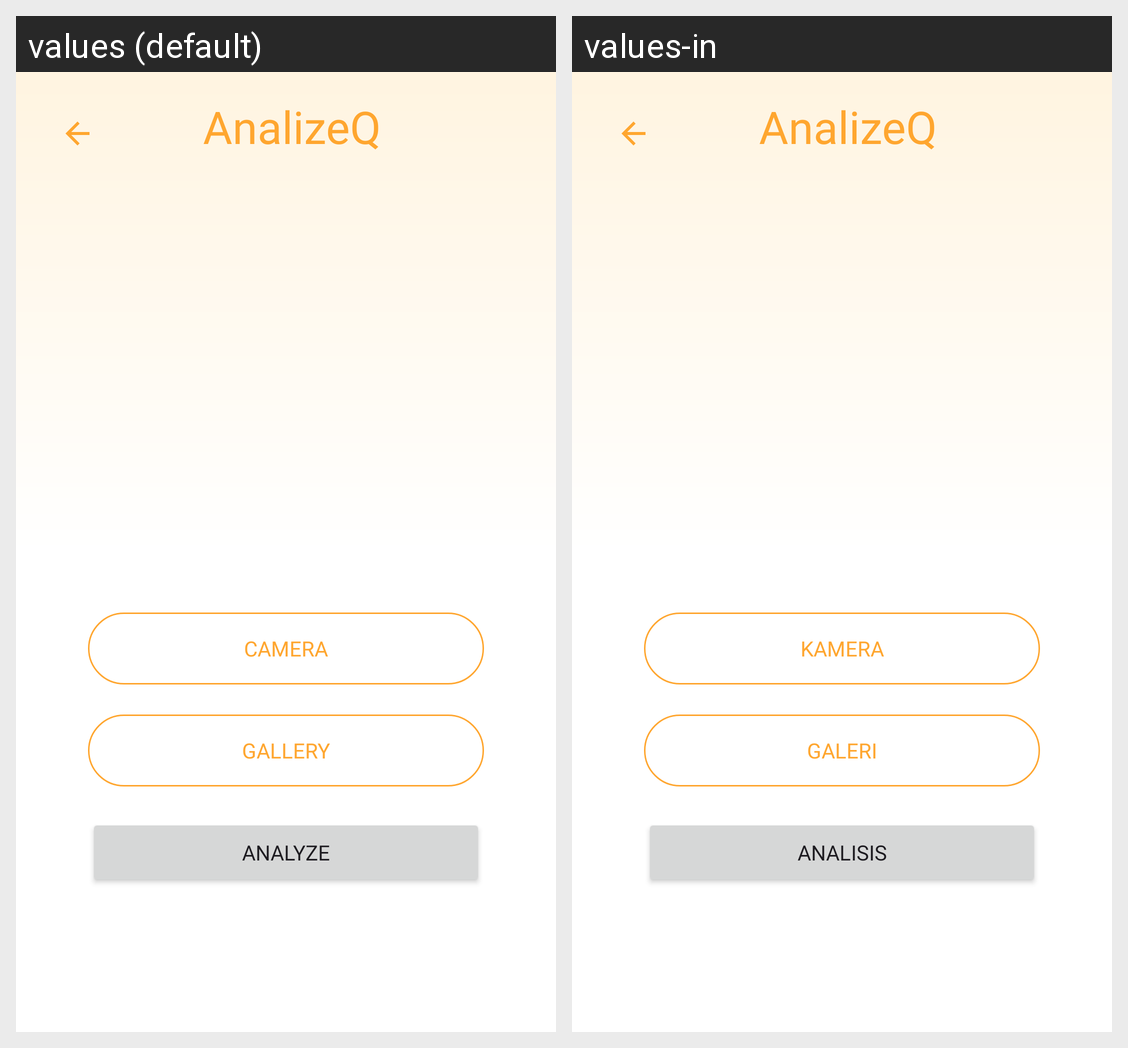

Strings drawn on this Android screen and how each of the app's shown locales translates them:
Android screen res/layout/activity_photo.xml rendered under 2 locales, left to right: values (default), values-in. Device: Nexus 5 (rendered at 1080×1920; each locale shown at half size, 540×960, under a caption strip naming it); theme Theme.FinancyQ.
Strings drawn on this screen, with the default value and each locale's value (text and hints the layout hard-codes, and strings that could not be matched under every locale, appear in the picture but are not listed):

analizeq
  values: AnalizeQ
  values-in: AnalizeQ

camera
  values: Camera
  values-in: Kamera

gallery
  values: Gallery
  values-in: Galeri

analyze
  values: Analyze
  values-in: Analisis
